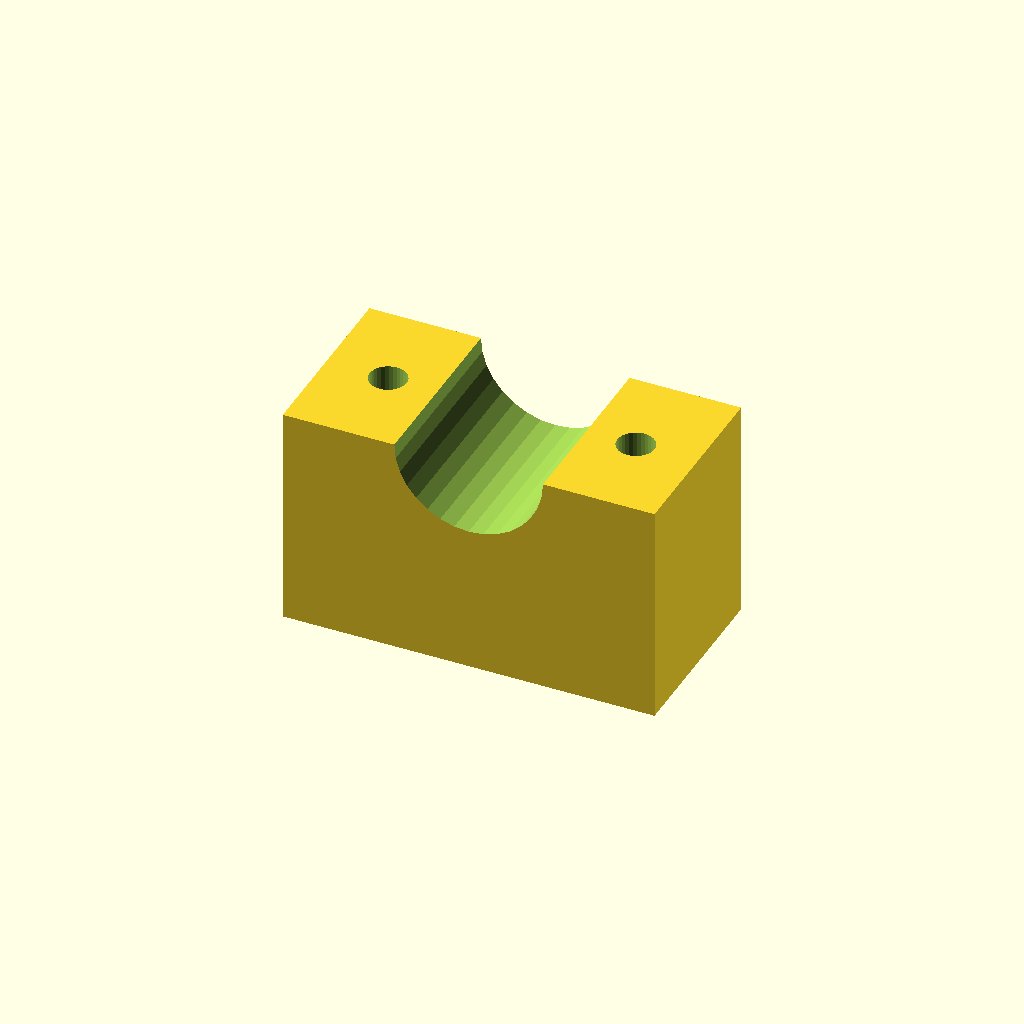
Cell 1 — every parameter at its default value.
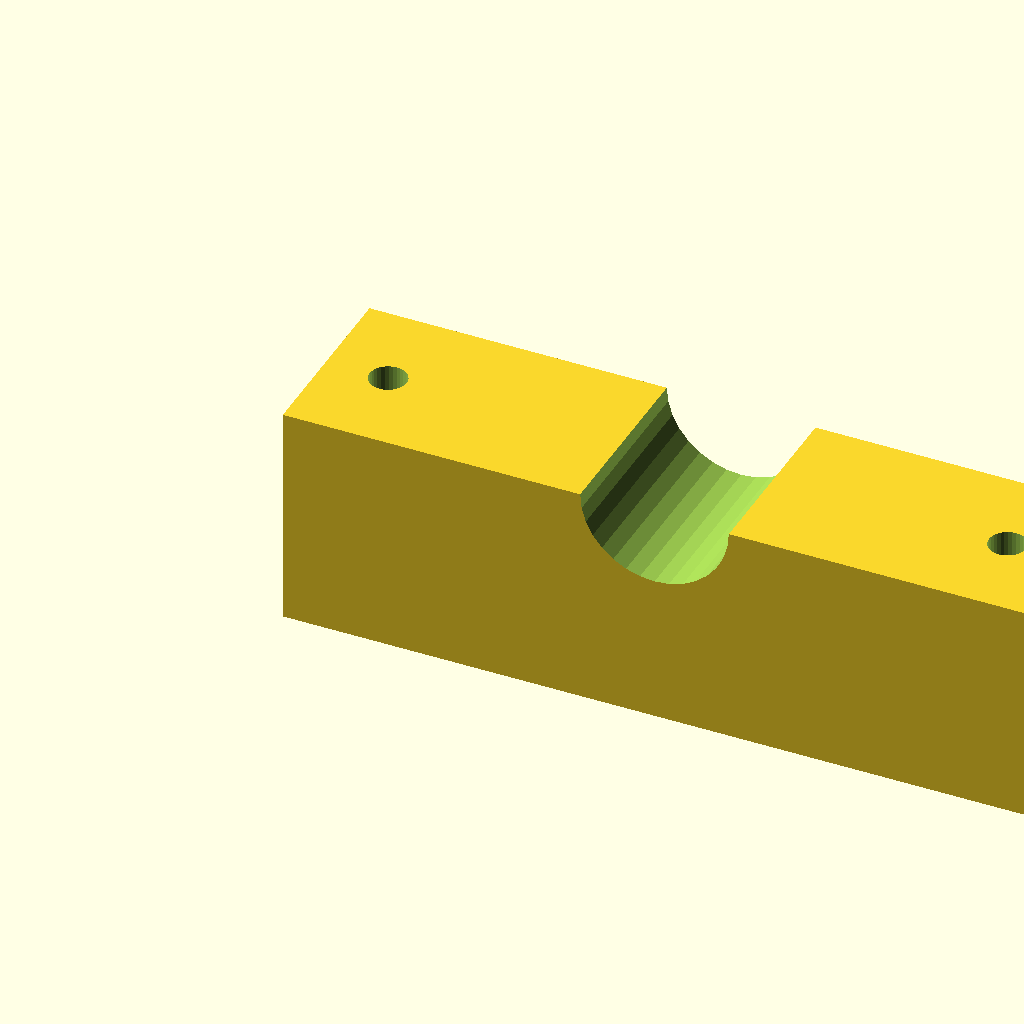
Cell 2: blk_l = 120 (everything else at default).
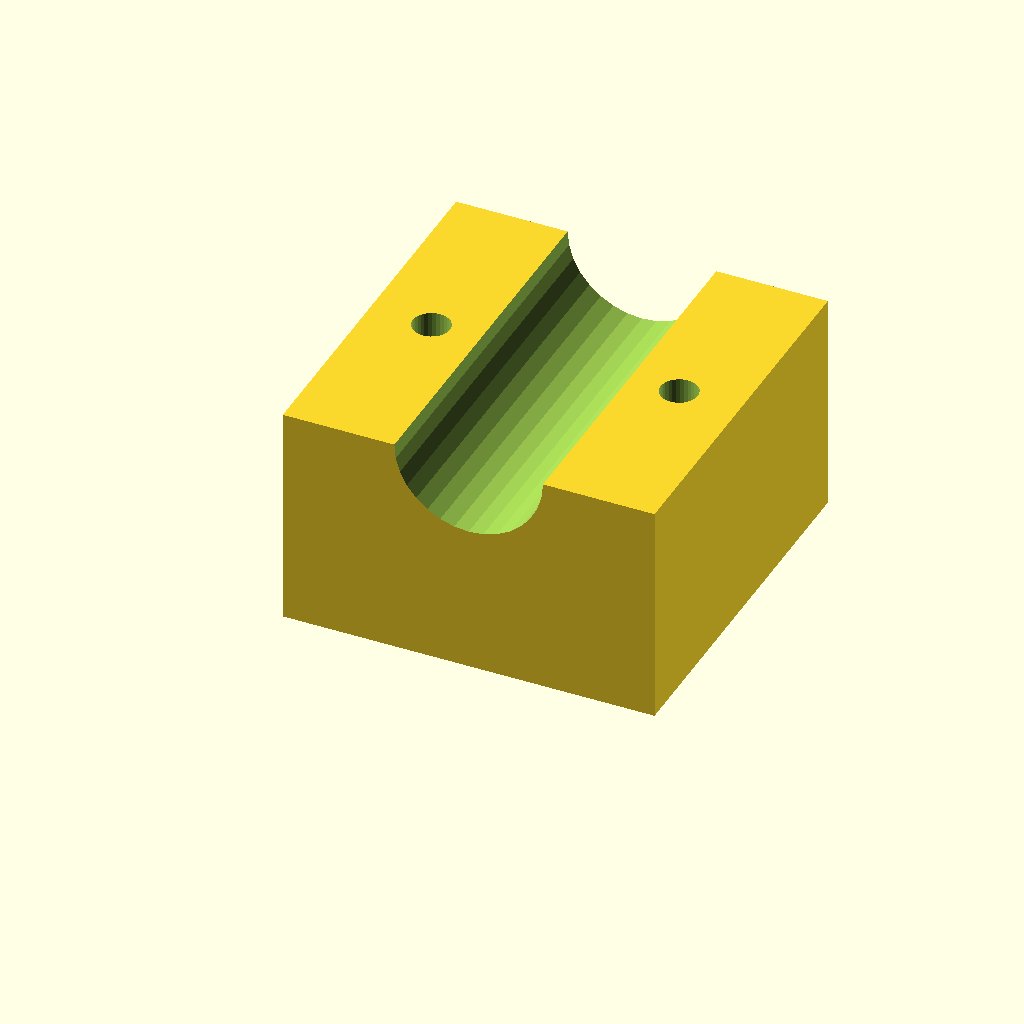
Cell 3 — blk_w set to 60, the other parameters unchanged.
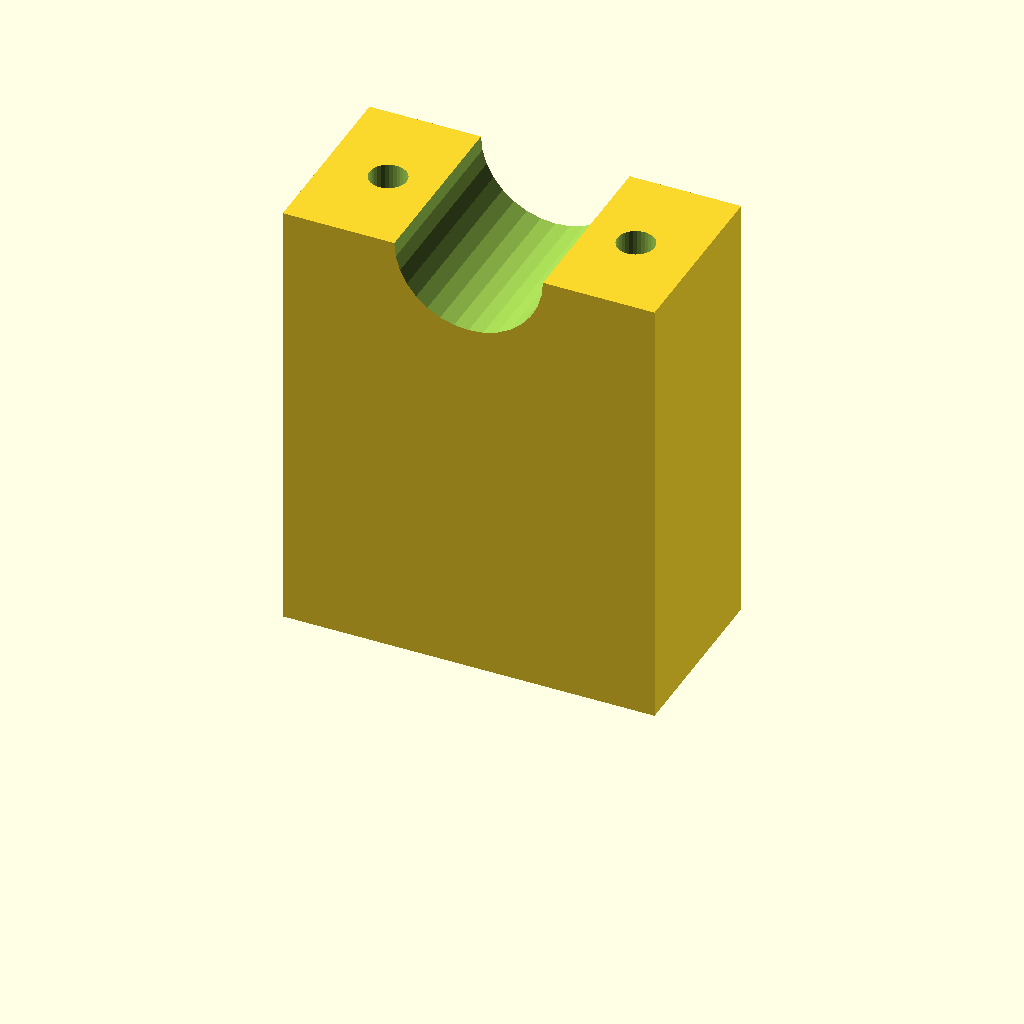
Cell 4: the same model with blk_h = 72.
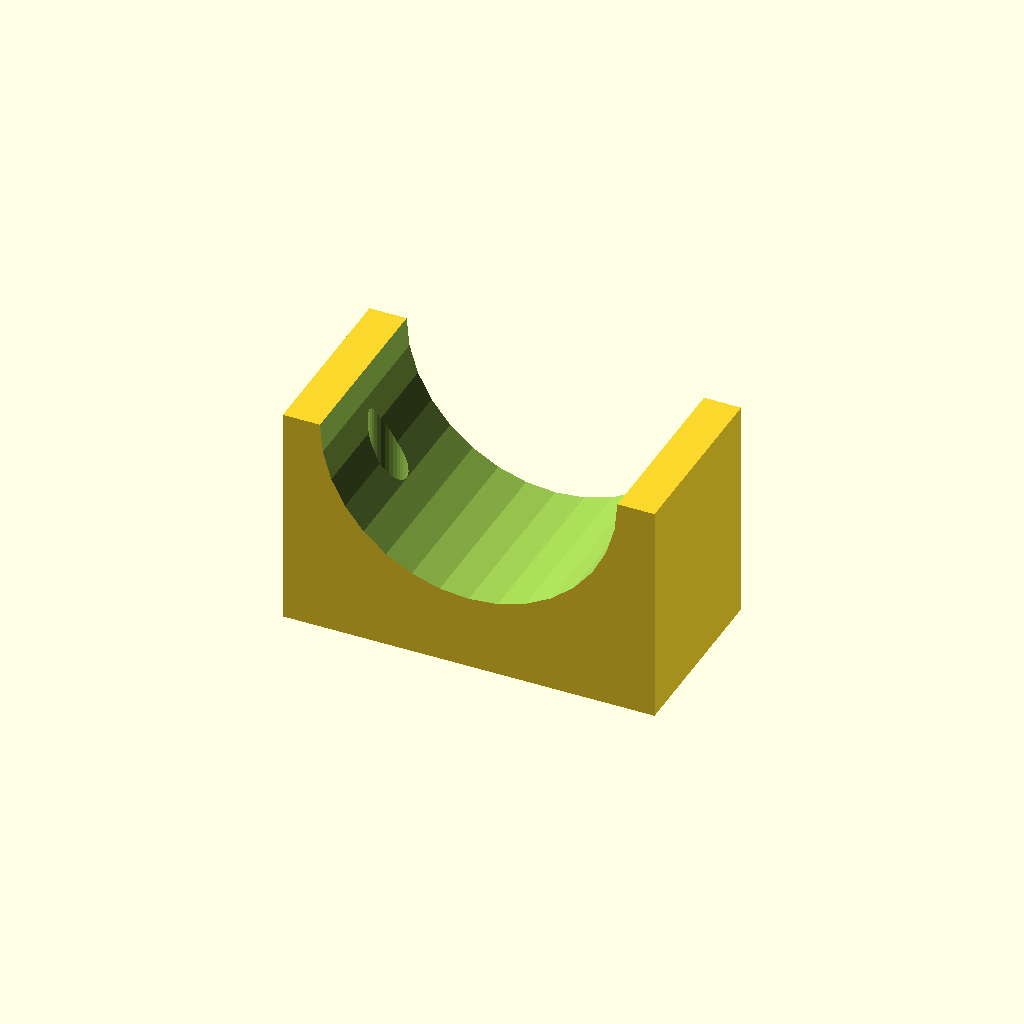
Cell 5 — clamp_r set to 24, the other parameters unchanged.
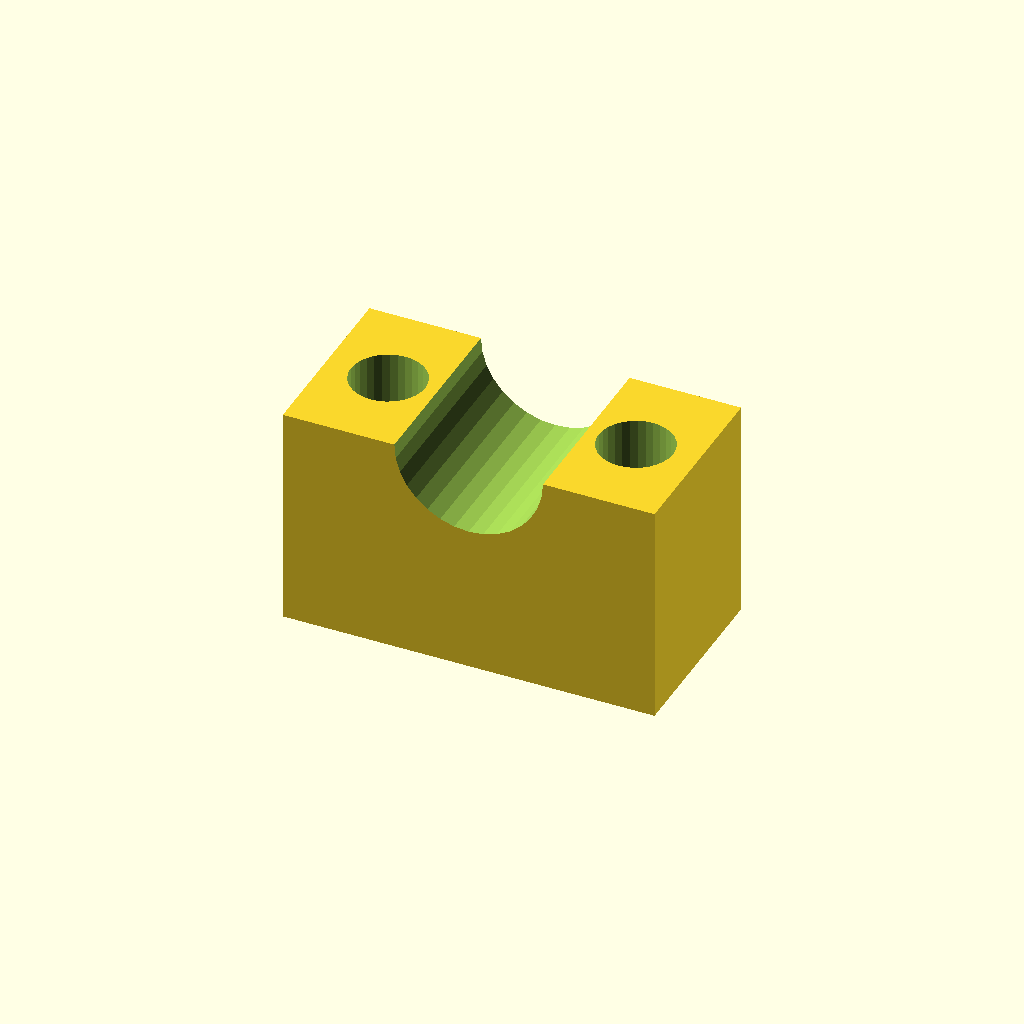
Cell 6: hole_r = 6 (everything else at default).
All cells are drawn from one camera (rotation 55°, 0°, 25°, orthographic, colour scheme Cornfield), so only the parameter changes between them.
The OpenSCAD source (optional_data/data/solid3/saddleclamp/part_0134.scad):
$fn = 32;

// ----------------------------------------------------------------------
// Saddle clamp: plain shaft clamp
// ----------------------------------------------------------------------

// --- parameters (mm) ---
blk_l = 60;               // block length, X
blk_w = 30;               // block width, Y
blk_h = 36;               // block height
clamp_r = 12;             // shaft groove radius
hole_r = 3;               // bolt hole radius
hole_m = 10;              // bolt hole margin from the ends

saw_depth = clamp_r + 3;  // saw kerf depth

difference() {
  cube([blk_l, blk_w, blk_h]);
  translate([blk_l / 2, -1, blk_h])
    rotate([-90, 0, 0])
      cylinder(h = blk_w + 2, r = clamp_r);
  for (sx = [0, 1])
    translate([sx ? blk_l - hole_m : hole_m, blk_w / 2, -1])
      cylinder(r = hole_r, h = blk_h + 2);
}
Customizer parameters (derived from the source; name, type, default, range or options):
blk_l: number, default 60
blk_w: number, default 30
blk_h: number, default 36
clamp_r: number, default 12
hole_r: number, default 3
hole_m: number, default 10
